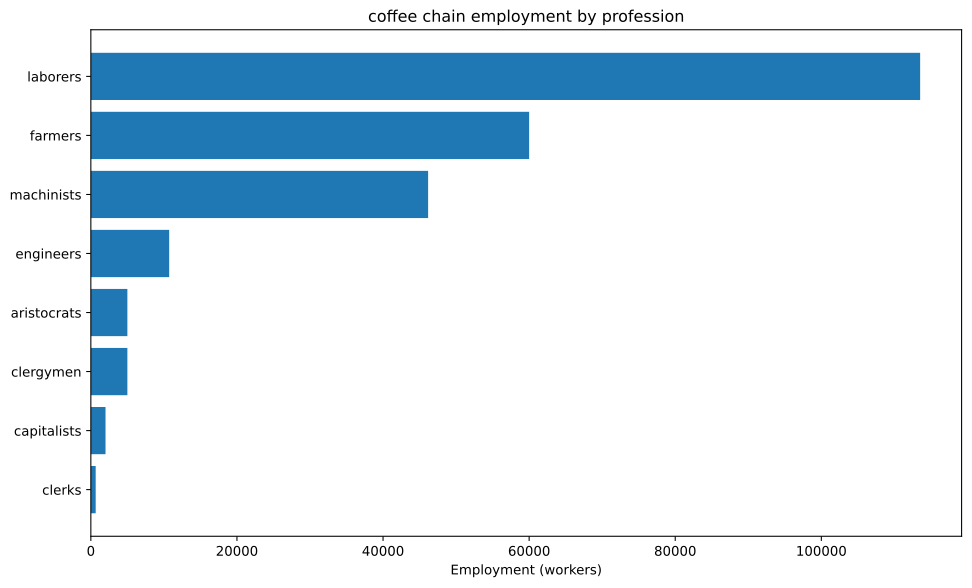

Data behind this chart, as committed beside it:
config, building, profession, employment
building_tooling_workshops+pm_steel+pm_a…, building_tooling_workshops, capitalists, 120.7
building_tooling_workshops+pm_steel+pm_a…, building_tooling_workshops, engineers, 603.4
building_tooling_workshops+pm_steel+pm_a…, building_tooling_workshops, machinists, 1207
building_steel_mills+pm_open_hearth_proc…, building_steel_mills, capitalists, 162.1
building_steel_mills+pm_open_hearth_proc…, building_steel_mills, engineers, 1216
building_steel_mills+pm_open_hearth_proc…, building_steel_mills, laborers, 810.6
building_steel_mills+pm_open_hearth_proc…, building_steel_mills, machinists, 2027
building_motor_industry+pm_electric_engi…, building_motor_industry, capitalists, 392.9
building_motor_industry+pm_electric_engi…, building_motor_industry, engineers, 3929
building_motor_industry+pm_electric_engi…, building_motor_industry, laborers, 3929
building_motor_industry+pm_electric_engi…, building_motor_industry, machinists, 3929
building_coal_mine+pm_diesel_pump_buildi…, building_coal_mine, capitalists, 226
building_coal_mine+pm_diesel_pump_buildi…, building_coal_mine, engineers, 1130
building_coal_mine+pm_diesel_pump_buildi…, building_coal_mine, machinists, 3390
building_iron_mine+pm_diesel_pump_buildi…, building_iron_mine, capitalists, 208.4
building_iron_mine+pm_diesel_pump_buildi…, building_iron_mine, engineers, 1042
building_iron_mine+pm_diesel_pump_buildi…, building_iron_mine, machinists, 3127
building_coffee_plantation+automatic_irr…, building_coffee_plantation, aristocrats, 5000
building_coffee_plantation+automatic_irr…, building_coffee_plantation, clergymen, 5000
building_coffee_plantation+automatic_irr…, building_coffee_plantation, farmers, 60000
building_coffee_plantation+automatic_irr…, building_coffee_plantation, laborers, 100000
building_coffee_plantation+automatic_irr…, building_coffee_plantation, machinists, 25000
building_power_plant+pm_coal-fired_plant…, building_power_plant, capitalists, 165.4
building_power_plant+pm_coal-fired_plant…, building_power_plant, engineers, 2316
building_power_plant+pm_coal-fired_plant…, building_power_plant, laborers, 3309
building_power_plant+pm_coal-fired_plant…, building_power_plant, machinists, 2482
building_logging_camp+pm_electric_saw_mi…, building_logging_camp, capitalists, 36.2
building_logging_camp+pm_electric_saw_mi…, building_logging_camp, engineers, 181
building_logging_camp+pm_electric_saw_mi…, building_logging_camp, laborers, 181
building_logging_camp+pm_electric_saw_mi…, building_logging_camp, machinists, 362
building_oil_rig+pm_combustion_derricks+…, building_oil_rig, capitalists, 33.79
building_oil_rig+pm_combustion_derricks+…, building_oil_rig, engineers, 304.1
building_oil_rig+pm_combustion_derricks+…, building_oil_rig, machinists, 675.8
building_railway+pm_electric_trains+pm_s…, building_railway, capitalists, 661.9
building_railway+pm_electric_trains+pm_s…, building_railway, clerks, 661.9
building_railway+pm_electric_trains+pm_s…, building_railway, laborers, 5295
building_railway+pm_electric_trains+pm_s…, building_railway, machinists, 3971
